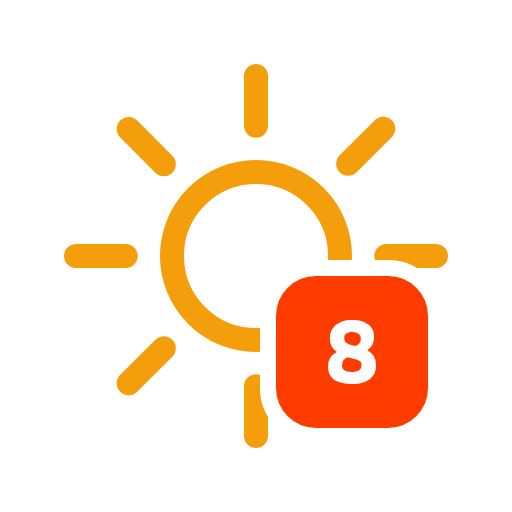
t = 0.00 s
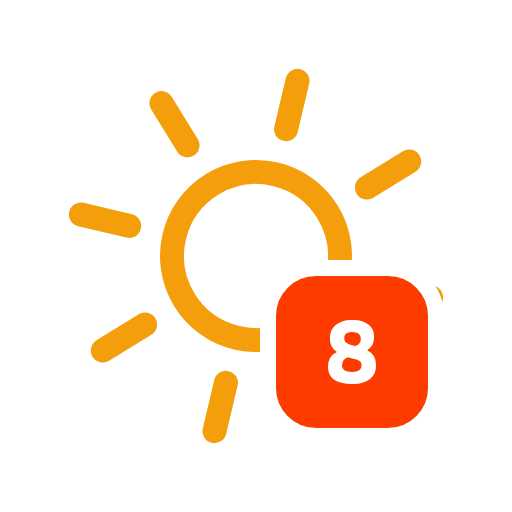
t = 1.67 s
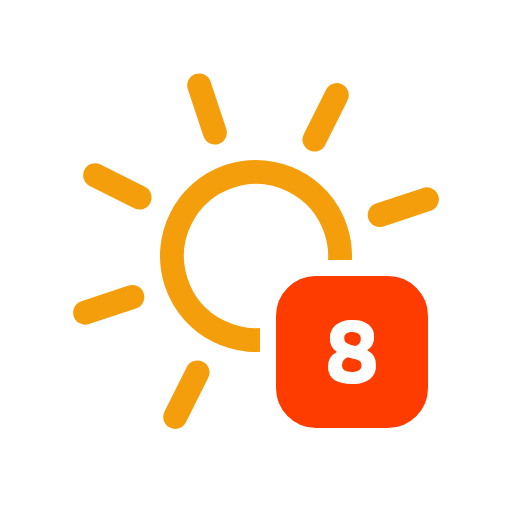
t = 3.33 s
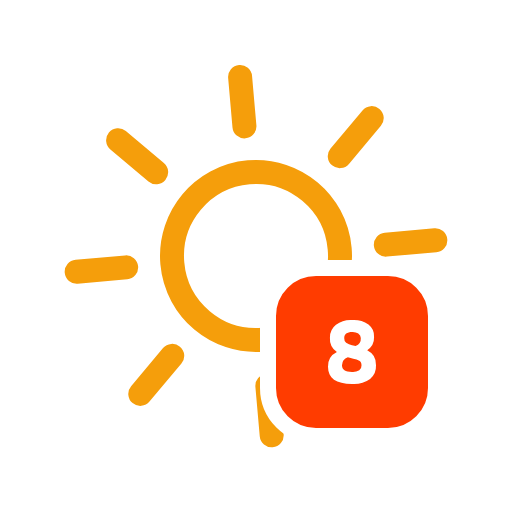
t = 5.00 s
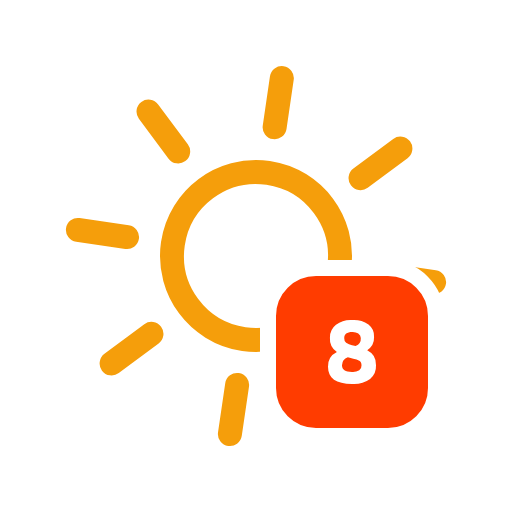
t = 6.67 s
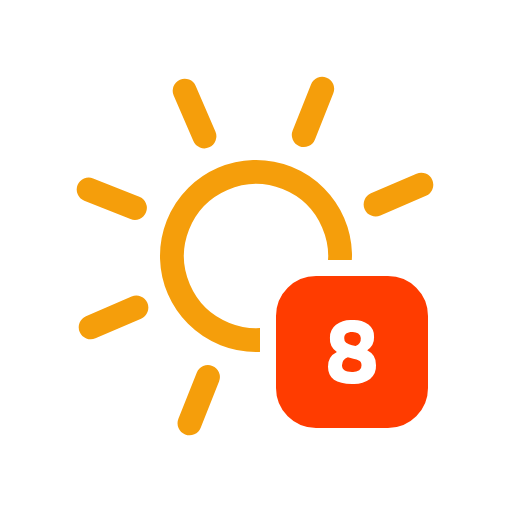
t = 8.33 s

The animated SVG that drew these frames (rendered in a browser with its animation timeline set to each time). Animation: 1 SMIL element (animateTransform=1); frames cover the first 8.33 s, repeats indefinitely.

<svg xmlns="http://www.w3.org/2000/svg" viewBox="0 0 64 64">
	<g>
		<path d="M42.5,32A10.5,10.5,0,1,1,32,21.5,10.5,10.5,0,0,1,42.5,32ZM32,15.71V9.5m0,45V48.29M43.52,20.48l4.39-4.39M16.09,47.91l4.39-4.39m0-23-4.39-4.39M47.91,47.91l-4.39-4.39M15.71,32H9.5m45,0H48.29" fill="none" stroke="#f59e0b" stroke-linecap="round" stroke-miterlimit="10" stroke-width="3"/>
		<animateTransform attributeName="transform" dur="45s" from="0 32 32" repeatCount="indefinite" to="360 32 32" type="rotate"/>
	</g>
	<rect x="33.5" y="33.5" width="21" height="21" rx="6" fill="#ff3c00" stroke="#fff" stroke-miterlimit="10" stroke-width="2"/>
	<path d="M42,40.6a3,3,0,0,1,2-.6,3.26,3.26,0,0,1,2.06.55,1.87,1.87,0,0,1,.7,1.57,1.91,1.91,0,0,1-.86,1.65A2,2,0,0,1,47,45.65a2.12,2.12,0,0,1-.74,1.72A3.45,3.45,0,0,1,44,48c-2,0-3-.72-3-2.15A2,2,0,0,1,42.11,44a2,2,0,0,1-.87-1.78A2,2,0,0,1,42,40.6Zm3.17,4.83a.48.48,0,0,0-.09-.19.53.53,0,0,0-.17-.16L44.7,45a1.58,1.58,0,0,0-.26-.1l-.28-.07-.33-.08-.35-.08a1.09,1.09,0,0,0-.73,1c0,.55.41.83,1.24.83a1.54,1.54,0,0,0,.92-.21.72.72,0,0,0,.28-.62A.62.62,0,0,0,45.15,45.43Zm-.37-3.74a1.31,1.31,0,0,0-.77-.2c-.68,0-1,.27-1,.79a.64.64,0,0,0,.24.55,2.3,2.3,0,0,0,.73.32l.45.11a1,1,0,0,0,.65-1A.68.68,0,0,0,44.78,41.69Z" fill="#fff"/>
</svg>
